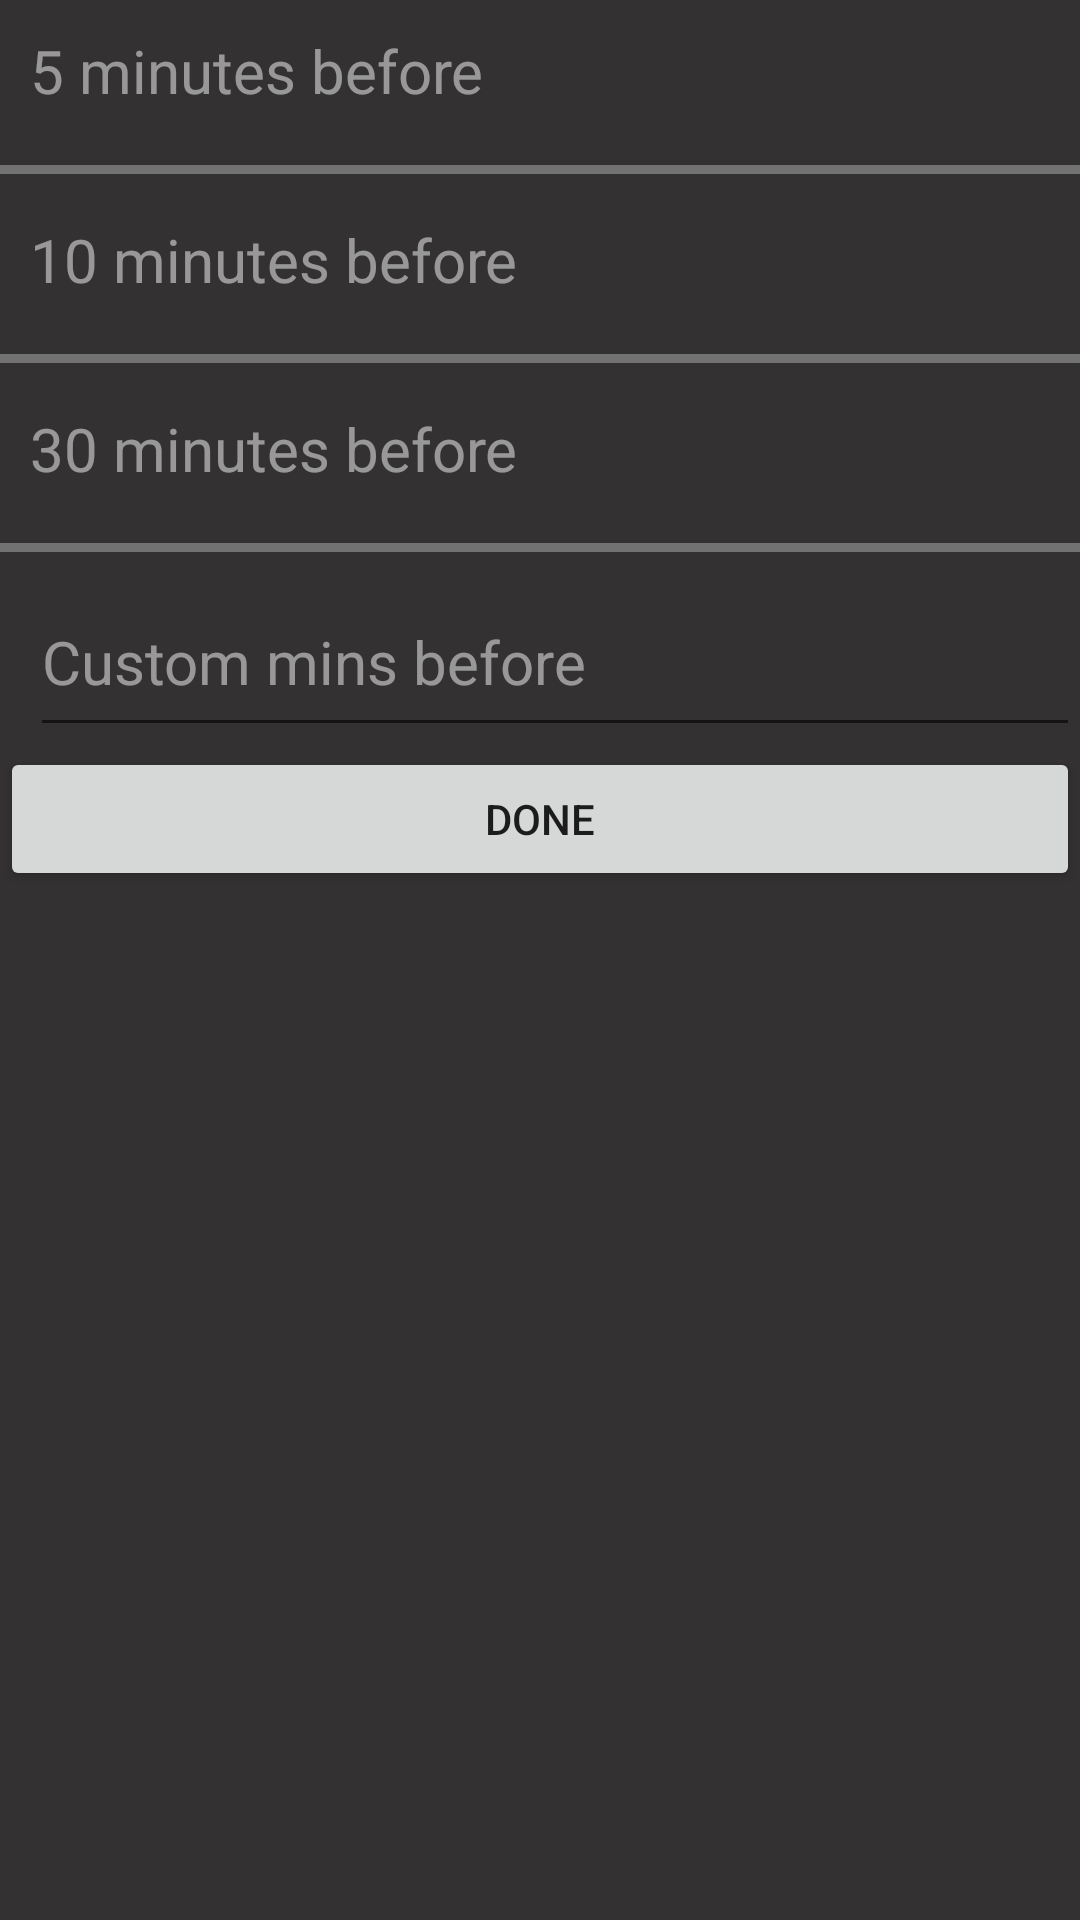

Produce the Android XML layout that renders to this screen, including the resource entries it uses.
<!-- AndroidManifest.xml: application theme AppTheme -->
<!-- res/layout/fragment_notifications.xml -->
<?xml version="1.0" encoding="utf-8"?>
<LinearLayout xmlns:android="http://schemas.android.com/apk/res/android"
    android:theme="@style/Theme.MaterialComponents.Light"
    android:id="@+id/dialogFragment"
    android:layout_width="match_parent"
    android:layout_height="match_parent"
    android:orientation="vertical"
    android:layout_gravity="center"
    android:background="#333131"
    >

    <TextView
        android:id="@+id/min5"
        android:layout_width="match_parent"
        android:layout_height="40dp"
        android:layout_marginTop="10dp"
        android:layout_marginStart="10dp"
        android:text="5 minutes before"
        android:textSize="20dp"
        android:textColor="#80FFFFFF"
        />



    <View
        style="@style/Divider"
        android:id="@+id/divider2"
        android:layout_width="match_parent"
        android:layout_height="3dp" />

    <TextView
        android:id="@+id/min10"
        android:layout_width="match_parent"
        android:layout_height="40dp"
        android:layout_marginTop="10dp"
        android:layout_marginStart="10dp"
        android:text="10 minutes before"
        android:textSize="20dp"
        android:textColor="#80FFFFFF"
        />

    <View
        style="@style/Divider"
        android:id="@+id/divider3"
        android:layout_width="match_parent"
        android:layout_height="3dp" />

    <TextView
        android:id="@+id/min30"
        android:layout_width="match_parent"
        android:layout_height="40dp"
        android:layout_marginTop="10dp"
        android:layout_marginStart="10dp"
        android:text="30 minutes before"
        android:textSize="20dp"
        android:textColor="#80FFFFFF" />

    <View
        style="@style/Divider"
        android:id="@+id/divider4"
        android:layout_width="match_parent"
        android:layout_height="3dp" />

    <EditText
        android:id="@+id/minCustom"
        android:layout_width="match_parent"
        android:layout_height="60dp"
        android:hint="Custom mins before"
        android:layout_marginStart="10dp"
        android:textSize="20sp"
        android:textColorHint="#80FFFFFF"
        android:textColor="#FFFFFF"/>

    <Button
        android:id="@+id/doneBtn"
        android:layout_width="match_parent"
        android:layout_height="wrap_content"
        android:text="Done" />


</LinearLayout>
<!-- resources referenced by this layout -->
<resources>
  <style name="Divider">
          <item name="android:layout_width">match_parent</item>
          <item name="android:layout_height">1dp</item>
          <item name="android:layout_marginTop">5dp</item>
          <item name="android:layout_marginBottom">5dp</item>
          <item name="android:background">#50FFFFFF</item>
      </style>
  <style name="AppTheme" parent="Theme.AppCompat.Light.DarkActionBar">
          
          <item name="colorPrimary">@color/colorPrimary</item>
          <item name="colorPrimaryDark">@color/colorPrimaryDark</item>
          <item name="colorAccent">@color/colorAccent</item>
      </style>
  <!-- not gathered from this repository: default colours our renderer supplied (Android Studio template values) -->
  <color name="colorPrimary">#FF6200EE</color>
  <color name="colorPrimaryDark">#FF3700B3</color>
  <color name="colorAccent">#FF03DAC5</color>
</resources>
